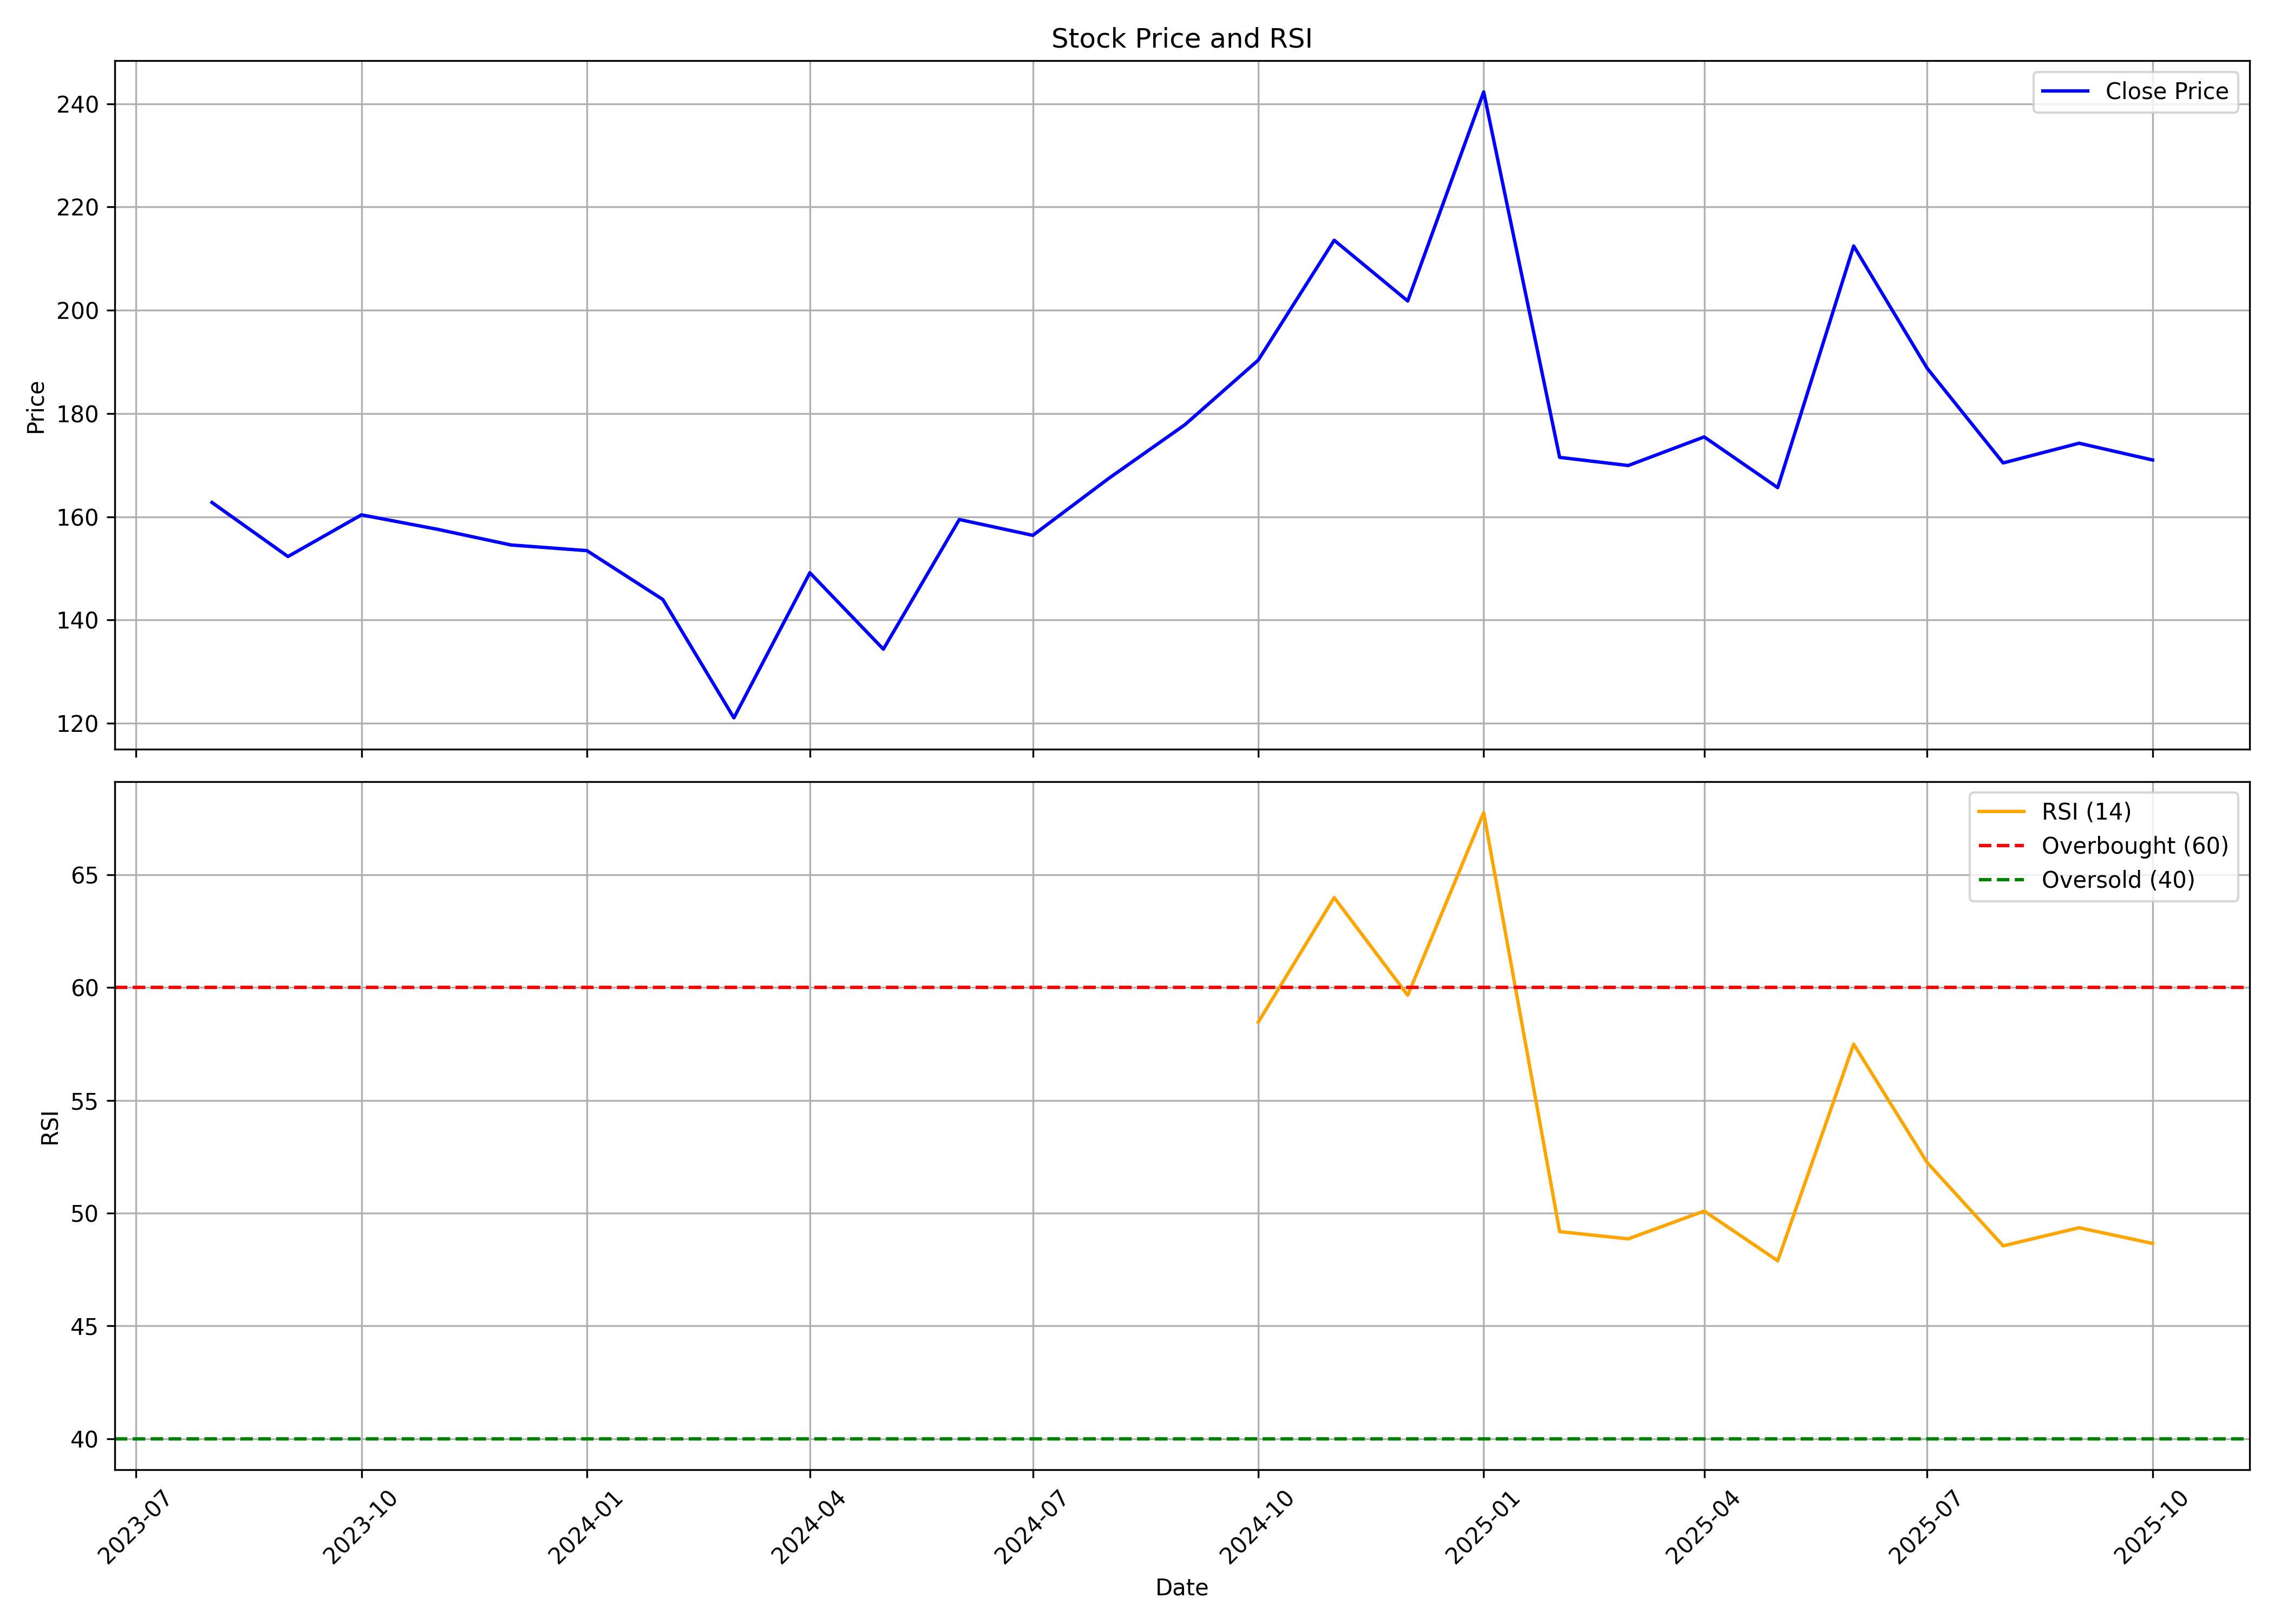

Values plotted in this chart, from the file beside it:
, date, symbol, open, high, low, close, volume, rsi
0, 2023-08-01, AEROFLEX, 189.4, 195.8, 161.8, 162.8, 36098037, 
1, 2023-09-01, AEROFLEX, 164.4, 170.9, 145, 152.3, 34650079, 
2, 2023-10-01, AEROFLEX, 152.3, 173.3, 142, 160.4, 32427910, 
3, 2023-11-01, AEROFLEX, 161.5, 172.2, 155, 157.6, 16556896, 
4, 2023-12-01, AEROFLEX, 158.5, 159.8, 140.5, 154.5, 13203538, 
5, 2024-01-01, AEROFLEX, 154.8, 179.4, 152.5, 153.4, 27113267, 
6, 2024-02-01, AEROFLEX, 153.9, 159.2, 141.5, 144, 8997670, 
7, 2024-03-01, AEROFLEX, 145, 146.4, 114.7, 121, 10613910, 
8, 2024-04-01, AEROFLEX, 123.5, 153.1, 123.5, 149.1, 14218205, 
9, 2024-05-01, AEROFLEX, 149.1, 158.9, 131.9, 134.3, 10930867, 
10, 2024-06-01, AEROFLEX, 138.6, 168.5, 122.1, 159.5, 19246496, 
11, 2024-07-01, AEROFLEX, 159.9, 163.5, 144, 156.4, 12606613, 
12, 2024-08-01, AEROFLEX, 156.5, 183.7, 146.9, 167.4, 26437066, 
13, 2024-09-01, AEROFLEX, 168.8, 209.6, 163, 177.8, 52247436, 
14, 2024-10-01, AEROFLEX, 179.7, 213.7, 174.8, 190.3, 45515405, 58.47
15, 2024-11-01, AEROFLEX, 192.8, 218.3, 172.2, 213.6, 24273447, 63.99
16, 2024-12-01, AEROFLEX, 225.7, 234.1, 196.7, 201.8, 32254124, 59.66
17, 2025-01-01, AEROFLEX, 200.7, 262.2, 174.7, 242.3, 76279241, 67.75
18, 2025-02-01, AEROFLEX, 241.1, 271.6, 167.6, 171.5, 39462920, 49.18
19, 2025-03-01, AEROFLEX, 171.5, 186.2, 155, 169.9, 18553497, 48.86
20, 2025-04-01, AEROFLEX, 169.2, 185, 147.8, 175.5, 14843135, 50.09
21, 2025-05-01, AEROFLEX, 175.5, 175.5, 151.9, 165.6, 12633147, 47.89
22, 2025-06-01, AEROFLEX, 166, 217.1, 160.8, 212.5, 211329488, 57.49
23, 2025-07-01, AEROFLEX, 213.6, 226.7, 186, 188.8, 61022566, 52.24
24, 2025-08-01, AEROFLEX, 188.1, 194.1, 168.1, 170.4, 13564305, 48.55
25, 2025-09-01, AEROFLEX, 171.0, 198.8, 170.0, 174.2, 13558716, 49.35
26, 2025-10-01, AEROFLEX, 175, 181.2, 166.1, 171, 4471316, 48.66
